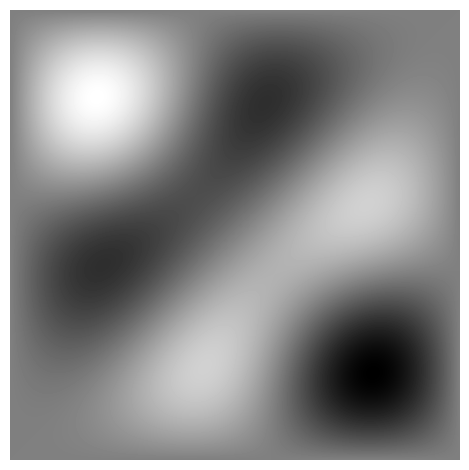

Write the Python code that produced this figure.
import numpy as np
import matplotlib.pyplot as plt

def chladni(x, y, n=2, m=3, A=1, B=1):
    return np.sin(n * np.pi * x) * np.sin(m * np.pi * y) + A * np.sin(m * np.pi * x) * np.sin(n * np.pi * y)

# Generate grid
res = 512
x = np.linspace(0, 1, res)
y = np.linspace(0, 1, res)
X, Y = np.meshgrid(x, y)

# Calculate pattern
Z = chladni(X, Y)

# Normalize and plot
plt.imshow(Z, cmap='gray', interpolation='bilinear')
plt.axis('off')
plt.tight_layout()
plt.savefig('chladni_texture.png', dpi=300, bbox_inches='tight', pad_inches=0)
plt.show()
